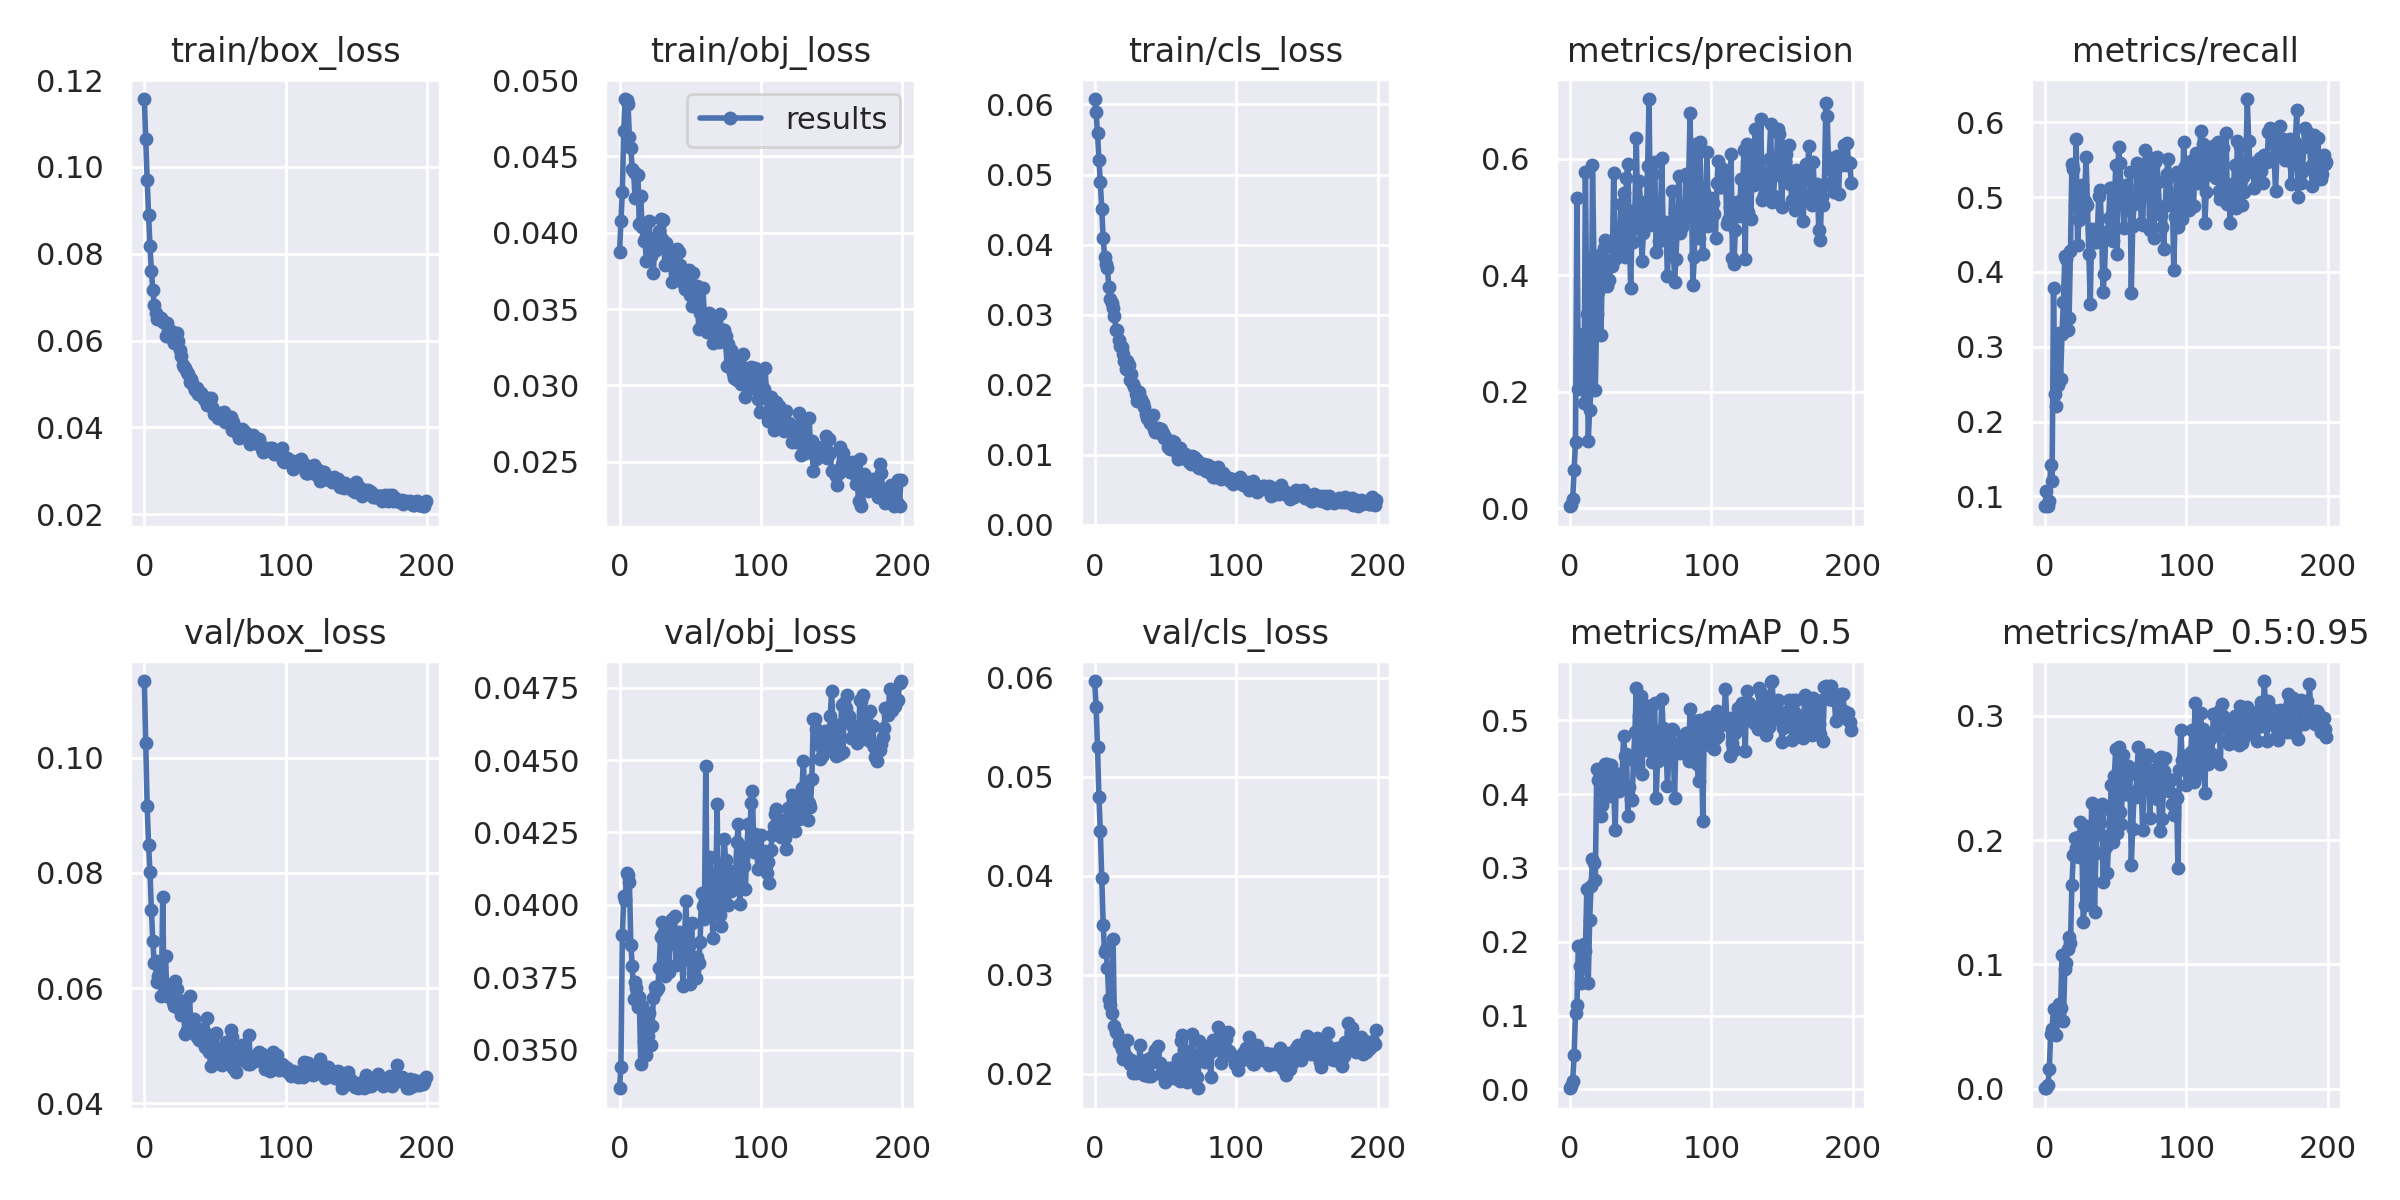

Data behind this chart, as committed beside it:
epoch, train/box_loss, train/obj_loss, train/cls_loss, metrics/precision, metrics/recall, metrics/mAP_0.5, metrics/mAP_0.5:0.95, val/box_loss, val/obj_loss, val/cls_loss, x/lr0, x/lr1, x/lr2
0, 0.1157, 0.03871, 0.06078, 0.003259, 0.08723, 0.001656, 0.0003622, 0.1134, 0.03367, 0.05967, 0.0004, 0.0004, 0.0964
1, 0.1064, 0.04078, 0.0589, 0.005389, 0.1066, 0.00433, 0.0009244, 0.1026, 0.0344, 0.05706, 0.00081, 0.00081, 0.09271
2, 0.09708, 0.0427, 0.05586, 0.01648, 0.0868, 0.01157, 0.00334, 0.09158, 0.03895, 0.05302, 0.00122, 0.00122, 0.08902
3, 0.08895, 0.04668, 0.05212, 0.06561, 0.09413, 0.04623, 0.01551, 0.0849, 0.04029, 0.04795, 0.001629, 0.001629, 0.08533
4, 0.08177, 0.04876, 0.04891, 0.1139, 0.1421, 0.1036, 0.0441, 0.08009, 0.04015, 0.04455, 0.002038, 0.002038, 0.08164
5, 0.076, 0.0487, 0.04514, 0.5324, 0.1211, 0.1139, 0.04826, 0.07352, 0.04109, 0.03979, 0.002447, 0.002447, 0.07795
6, 0.07164, 0.04846, 0.04092, 0.2044, 0.3782, 0.1947, 0.06427, 0.06821, 0.04102, 0.03507, 0.002855, 0.002855, 0.07426
7, 0.06825, 0.04628, 0.03829, 0.2604, 0.2364, 0.1671, 0.06427, 0.0643, 0.0408, 0.03231, 0.003262, 0.003262, 0.07056
8, 0.06644, 0.04554, 0.03726, 0.2707, 0.2207, 0.1445, 0.04321, 0.0647, 0.03863, 0.03256, 0.003668, 0.003668, 0.06687
9, 0.06492, 0.04415, 0.03667, 0.299, 0.2484, 0.1651, 0.05961, 0.06109, 0.0379, 0.03068, 0.004074, 0.004074, 0.06317
10, 0.06512, 0.04396, 0.03397, 0.1812, 0.3181, 0.1969, 0.06802, 0.06216, 0.03674, 0.02755, 0.004478, 0.004478, 0.05948
11, 0.06504, 0.04225, 0.03218, 0.5774, 0.2563, 0.1876, 0.06493, 0.06271, 0.03735, 0.02691, 0.004881, 0.004881, 0.05578
12, 0.06528, 0.04385, 0.03173, 0.3329, 0.3166, 0.2715, 0.1076, 0.05864, 0.03714, 0.02612, 0.005282, 0.005282, 0.05208
13, 0.06432, 0.0438, 0.03094, 0.116, 0.36, 0.1443, 0.05413, 0.0759, 0.03649, 0.03365, 0.005682, 0.005682, 0.04838
14, 0.06435, 0.04058, 0.02979, 0.1679, 0.4209, 0.2289, 0.09652, 0.05907, 0.03681, 0.02481, 0.006081, 0.006081, 0.04468
15, 0.06106, 0.04238, 0.02786, 0.2034, 0.4176, 0.276, 0.1014, 0.06557, 0.03451, 0.02422, 0.006478, 0.006478, 0.04098
16, 0.06406, 0.04035, 0.02786, 0.5897, 0.3223, 0.3127, 0.1123, 0.05855, 0.03651, 0.0241, 0.006873, 0.006873, 0.03727
17, 0.06265, 0.03948, 0.02642, 0.4323, 0.338, 0.3068, 0.1217, 0.06056, 0.03526, 0.02312, 0.007266, 0.007266, 0.03357
18, 0.06137, 0.03957, 0.02558, 0.2035, 0.4281, 0.2843, 0.1171, 0.05864, 0.03627, 0.02345, 0.007656, 0.007656, 0.02986
19, 0.06215, 0.03812, 0.02541, 0.3333, 0.5449, 0.4337, 0.1638, 0.05931, 0.03483, 0.02251, 0.008045, 0.008045, 0.02615
20, 0.06006, 0.03925, 0.02433, 0.3715, 0.5374, 0.4193, 0.1876, 0.05761, 0.03548, 0.02153, 0.008432, 0.008432, 0.02243
21, 0.05944, 0.04077, 0.02337, 0.4352, 0.4901, 0.4252, 0.2016, 0.05694, 0.03627, 0.02194, 0.008816, 0.008816, 0.01872
22, 0.0617, 0.03847, 0.02226, 0.2967, 0.5776, 0.3703, 0.1936, 0.06126, 0.03516, 0.02184, 0.009197, 0.009197, 0.015
23, 0.0617, 0.03953, 0.02342, 0.4149, 0.4364, 0.3858, 0.2027, 0.05979, 0.03584, 0.02337, 0.009576, 0.009576, 0.01128
24, 0.05987, 0.03735, 0.02284, 0.4468, 0.4693, 0.4216, 0.1862, 0.05723, 0.0368, 0.02133, 0.009719, 0.009719, 0.009719
25, 0.05787, 0.03968, 0.02074, 0.4608, 0.4764, 0.4415, 0.2142, 0.05622, 0.03718, 0.02099, 0.009719, 0.009719, 0.009719
26, 0.0565, 0.03889, 0.02154, 0.3814, 0.5167, 0.441, 0.2009, 0.05528, 0.03701, 0.02139, 0.009695, 0.009695, 0.009695
27, 0.05441, 0.03977, 0.02017, 0.4242, 0.4809, 0.4013, 0.1339, 0.05784, 0.03713, 0.02008, 0.009671, 0.009671, 0.009671
28, 0.05381, 0.04011, 0.01974, 0.3921, 0.495, 0.3973, 0.148, 0.05574, 0.03782, 0.02101, 0.009646, 0.009646, 0.009646
29, 0.05361, 0.0409, 0.01868, 0.4255, 0.554, 0.4399, 0.2111, 0.0521, 0.03888, 0.02008, 0.009619, 0.009619, 0.009619
30, 0.0527, 0.03956, 0.01761, 0.4152, 0.4892, 0.4274, 0.2011, 0.0528, 0.03943, 0.02032, 0.009592, 0.009592, 0.009592
31, 0.0522, 0.04086, 0.01896, 0.5763, 0.4236, 0.4064, 0.1534, 0.05382, 0.03901, 0.02031, 0.009564, 0.009564, 0.009564
32, 0.05051, 0.03792, 0.01795, 0.4276, 0.3573, 0.352, 0.176, 0.05867, 0.03756, 0.0229, 0.009535, 0.009535, 0.009535
33, 0.05117, 0.03934, 0.01797, 0.4779, 0.4567, 0.4277, 0.2296, 0.05238, 0.03854, 0.02038, 0.009505, 0.009505, 0.009505
34, 0.05025, 0.03816, 0.01746, 0.4452, 0.4459, 0.4255, 0.212, 0.05382, 0.03894, 0.02129, 0.009475, 0.009475, 0.009475
35, 0.04924, 0.03805, 0.01688, 0.4548, 0.4404, 0.4038, 0.1423, 0.05464, 0.03769, 0.01992, 0.009443, 0.009443, 0.009443
36, 0.04864, 0.03824, 0.01581, 0.5223, 0.4396, 0.4075, 0.1899, 0.05204, 0.03909, 0.02139, 0.009411, 0.009411, 0.009411
37, 0.04898, 0.0368, 0.0153, 0.4828, 0.453, 0.429, 0.2226, 0.05156, 0.0395, 0.02088, 0.009377, 0.009377, 0.009377
38, 0.0477, 0.03888, 0.01505, 0.5418, 0.5016, 0.4788, 0.218, 0.05174, 0.03884, 0.01981, 0.009343, 0.009343, 0.009343
39, 0.04774, 0.03757, 0.01455, 0.4315, 0.5089, 0.4511, 0.2137, 0.05105, 0.03963, 0.02154, 0.009308, 0.009308, 0.009308
40, 0.0479, 0.03761, 0.01554, 0.5665, 0.4534, 0.4545, 0.2292, 0.05165, 0.03792, 0.01977, 0.009273, 0.009273, 0.009273
41, 0.04739, 0.03897, 0.01574, 0.5903, 0.3736, 0.3703, 0.166, 0.05293, 0.03881, 0.02179, 0.009236, 0.009236, 0.009236
42, 0.04664, 0.03872, 0.01367, 0.4774, 0.397, 0.4094, 0.2034, 0.05252, 0.03905, 0.02181, 0.009199, 0.009199, 0.009199
43, 0.04622, 0.0379, 0.01319, 0.3785, 0.4536, 0.3934, 0.1942, 0.04975, 0.0384, 0.02236, 0.009161, 0.009161, 0.009161
44, 0.04528, 0.03677, 0.01341, 0.4817, 0.444, 0.3919, 0.1739, 0.05482, 0.03809, 0.02116, 0.009122, 0.009122, 0.009122
45, 0.04671, 0.03691, 0.01389, 0.4568, 0.4724, 0.4467, 0.1994, 0.05099, 0.03719, 0.02282, 0.009082, 0.009082, 0.009082
46, 0.04555, 0.0363, 0.01318, 0.5114, 0.5127, 0.4845, 0.2245, 0.04899, 0.03892, 0.02107, 0.009042, 0.009042, 0.009042
47, 0.04672, 0.03723, 0.01366, 0.6351, 0.5123, 0.5444, 0.2446, 0.04652, 0.04013, 0.01998, 0.009, 0.009, 0.009
48, 0.04464, 0.03637, 0.01307, 0.4889, 0.4414, 0.4381, 0.1988, 0.04949, 0.03846, 0.02014, 0.008958, 0.008958, 0.008958
49, 0.04318, 0.03756, 0.0124, 0.5612, 0.4882, 0.5059, 0.2515, 0.04781, 0.03857, 0.02001, 0.008916, 0.008916, 0.008916
50, 0.043, 0.03593, 0.01253, 0.5256, 0.5424, 0.5334, 0.2734, 0.04968, 0.03726, 0.01916, 0.008873, 0.008873, 0.008873
51, 0.04339, 0.03519, 0.01207, 0.4248, 0.4239, 0.4276, 0.2056, 0.05226, 0.03938, 0.02057, 0.008828, 0.008828, 0.008828
52, 0.04206, 0.03737, 0.01113, 0.4729, 0.5671, 0.4976, 0.2747, 0.04697, 0.03764, 0.02012, 0.008784, 0.008784, 0.008784
53, 0.04337, 0.03631, 0.01082, 0.4863, 0.5451, 0.4975, 0.2222, 0.04697, 0.03777, 0.02063, 0.008738, 0.008738, 0.008738
54, 0.04245, 0.03616, 0.01137, 0.5016, 0.4947, 0.4601, 0.2131, 0.04806, 0.03747, 0.02059, 0.008692, 0.008692, 0.008692
55, 0.04326, 0.03651, 0.01192, 0.5876, 0.4949, 0.5197, 0.2687, 0.0466, 0.03819, 0.01988, 0.008645, 0.008645, 0.008645
56, 0.04345, 0.0337, 0.01176, 0.7027, 0.4586, 0.5198, 0.2457, 0.04732, 0.03798, 0.01955, 0.008598, 0.008598, 0.008598
57, 0.0413, 0.03473, 0.01065, 0.4858, 0.516, 0.4899, 0.237, 0.04767, 0.03873, 0.02018, 0.00855, 0.00855, 0.00855
58, 0.04264, 0.03375, 0.01019, 0.496, 0.484, 0.4439, 0.2367, 0.05063, 0.04042, 0.01982, 0.008501, 0.008501, 0.008501
59, 0.04156, 0.03638, 0.009337, 0.5731, 0.4837, 0.4874, 0.2595, 0.04934, 0.03997, 0.02148, 0.008452, 0.008452, 0.008452
... 140 more rows
